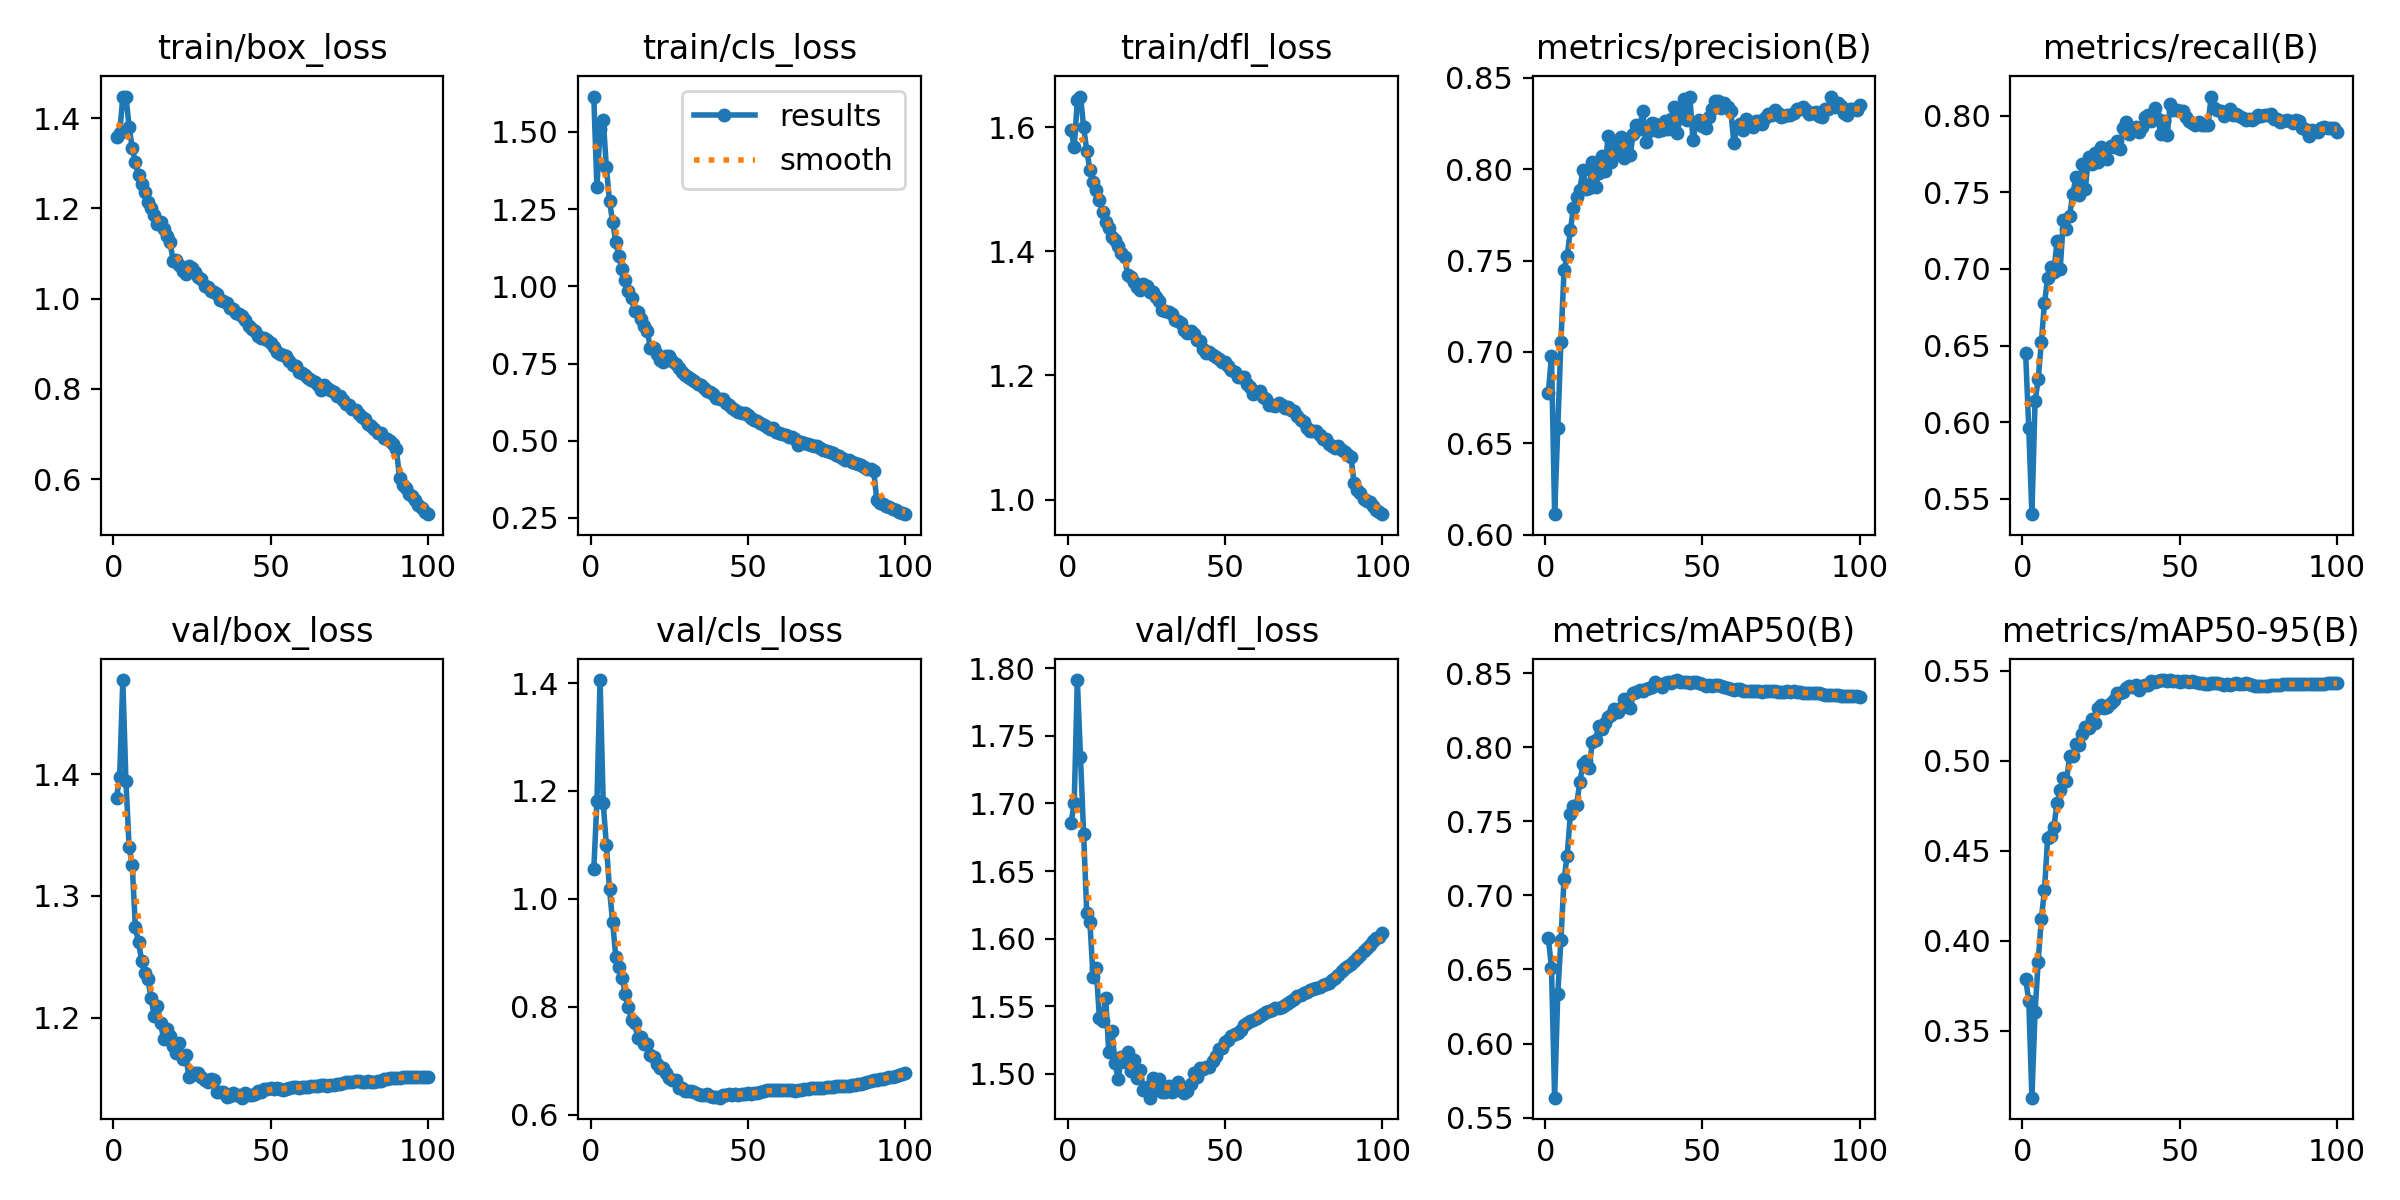

Data behind this chart, as committed beside it:
epoch, time, train/box_loss, train/cls_loss, train/dfl_loss, metrics/precision(B), metrics/recall(B), metrics/mAP50(B), metrics/mAP50-95(B), val/box_loss, val/cls_loss, val/dfl_loss, lr/pg0, lr/pg1, lr/pg2
1, 660.7, 1.359, 1.615, 1.595, 0.6776, 0.6451, 0.6712, 0.3788, 1.38, 1.055, 1.686, 0.003332, 0.003332, 0.003332
2, 1289, 1.366, 1.321, 1.569, 0.6979, 0.5962, 0.6512, 0.3666, 1.398, 1.181, 1.7, 0.006599, 0.006599, 0.006599
3, 1909, 1.447, 1.51, 1.643, 0.6113, 0.54, 0.5635, 0.3127, 1.477, 1.406, 1.791, 0.009801, 0.009801, 0.009801
4, 2527, 1.448, 1.54, 1.649, 0.6583, 0.6135, 0.6335, 0.3601, 1.394, 1.177, 1.734, 0.009703, 0.009703, 0.009703
5, 3132, 1.381, 1.386, 1.6, 0.7056, 0.628, 0.6699, 0.3883, 1.34, 1.1, 1.677, 0.009604, 0.009604, 0.009604
6, 3736, 1.333, 1.276, 1.562, 0.7451, 0.6522, 0.7113, 0.4121, 1.325, 1.018, 1.619, 0.009505, 0.009505, 0.009505
7, 4341, 1.302, 1.209, 1.531, 0.7525, 0.6778, 0.7268, 0.4281, 1.274, 0.9565, 1.612, 0.009406, 0.009406, 0.009406
8, 4960, 1.274, 1.144, 1.511, 0.7666, 0.6938, 0.7547, 0.4568, 1.262, 0.8921, 1.572, 0.009307, 0.009307, 0.009307
9, 5577, 1.253, 1.098, 1.499, 0.7789, 0.7014, 0.7603, 0.4582, 1.247, 0.8739, 1.578, 0.009208, 0.009208, 0.009208
10, 6196, 1.236, 1.056, 1.483, 0.785, 0.6983, 0.761, 0.4633, 1.237, 0.8541, 1.541, 0.009109, 0.009109, 0.009109
11, 6814, 1.214, 1.019, 1.464, 0.7888, 0.7184, 0.7764, 0.4764, 1.231, 0.8236, 1.539, 0.00901, 0.00901, 0.00901
12, 7432, 1.2, 0.9834, 1.447, 0.7997, 0.6999, 0.7884, 0.4836, 1.216, 0.7988, 1.556, 0.008911, 0.008911, 0.008911
13, 8051, 1.186, 0.9616, 1.437, 0.7892, 0.732, 0.7905, 0.4902, 1.201, 0.776, 1.516, 0.008812, 0.008812, 0.008812
14, 617.9, 1.166, 0.9203, 1.423, 0.7895, 0.7263, 0.7863, 0.4888, 1.209, 0.7705, 1.531, 0.008713, 0.008713, 0.008713
15, 1258, 1.169, 0.9175, 1.419, 0.8041, 0.7347, 0.8036, 0.5023, 1.195, 0.743, 1.508, 0.008614, 0.008614, 0.008614
16, 1879, 1.153, 0.8959, 1.409, 0.7901, 0.7491, 0.8051, 0.5028, 1.182, 0.7449, 1.496, 0.008515, 0.008515, 0.008515
17, 2484, 1.138, 0.8714, 1.397, 0.7977, 0.7597, 0.8142, 0.5094, 1.191, 0.7312, 1.512, 0.008416, 0.008416, 0.008416
18, 3090, 1.126, 0.8544, 1.391, 0.8071, 0.7483, 0.8126, 0.5088, 1.185, 0.7302, 1.508, 0.008317, 0.008317, 0.008317
19, 620.1, 1.084, 0.8004, 1.362, 0.7988, 0.7684, 0.8166, 0.5145, 1.177, 0.7103, 1.516, 0.008218, 0.008218, 0.008218
20, 1229, 1.085, 0.801, 1.358, 0.8182, 0.7523, 0.8207, 0.5186, 1.171, 0.7066, 1.502, 0.008119, 0.008119, 0.008119
21, 1836, 1.074, 0.78, 1.35, 0.8041, 0.7733, 0.8216, 0.5182, 1.179, 0.6932, 1.51, 0.00802, 0.00802, 0.00802
22, 2441, 1.062, 0.7614, 1.343, 0.8139, 0.7685, 0.8255, 0.523, 1.166, 0.6868, 1.497, 0.007921, 0.007921, 0.007921
23, 3047, 1.055, 0.7555, 1.338, 0.8081, 0.7755, 0.8238, 0.521, 1.17, 0.687, 1.502, 0.007822, 0.007822, 0.007822
24, 3653, 1.071, 0.7754, 1.348, 0.8177, 0.7699, 0.8265, 0.5291, 1.151, 0.6776, 1.488, 0.007723, 0.007723, 0.007723
25, 4260, 1.068, 0.7736, 1.344, 0.8059, 0.7797, 0.8324, 0.5309, 1.153, 0.6672, 1.49, 0.007624, 0.007624, 0.007624
26, 4870, 1.059, 0.7596, 1.335, 0.8162, 0.7734, 0.8314, 0.5295, 1.155, 0.6649, 1.482, 0.007525, 0.007525, 0.007525
27, 5477, 1.049, 0.7479, 1.335, 0.8075, 0.7717, 0.8265, 0.5296, 1.154, 0.6643, 1.497, 0.007426, 0.007426, 0.007426
28, 6083, 1.043, 0.7346, 1.327, 0.8195, 0.7799, 0.8367, 0.5319, 1.151, 0.6498, 1.49, 0.007327, 0.007327, 0.007327
29, 6691, 1.028, 0.724, 1.32, 0.8241, 0.7795, 0.8371, 0.5339, 1.149, 0.6486, 1.496, 0.007228, 0.007228, 0.007228
30, 7298, 1.025, 0.7121, 1.306, 0.8219, 0.7836, 0.8386, 0.5377, 1.147, 0.6442, 1.486, 0.007129, 0.007129, 0.007129
31, 7905, 1.016, 0.7066, 1.303, 0.8318, 0.7783, 0.8376, 0.5374, 1.149, 0.6438, 1.486, 0.00703, 0.00703, 0.00703
32, 8512, 1.015, 0.6992, 1.303, 0.8146, 0.7919, 0.8394, 0.5383, 1.149, 0.6436, 1.491, 0.006931, 0.006931, 0.006931
33, 9119, 1.011, 0.6951, 1.298, 0.8207, 0.7957, 0.8403, 0.5405, 1.139, 0.6414, 1.486, 0.006832, 0.006832, 0.006832
34, 9726, 0.9964, 0.685, 1.29, 0.8253, 0.7877, 0.8405, 0.5414, 1.139, 0.6379, 1.491, 0.006733, 0.006733, 0.006733
35, 10333, 0.9941, 0.679, 1.288, 0.8246, 0.7909, 0.8441, 0.5408, 1.139, 0.6367, 1.494, 0.006634, 0.006634, 0.006634
36, 10940, 0.9904, 0.6713, 1.285, 0.8212, 0.7924, 0.8427, 0.5422, 1.135, 0.6364, 1.487, 0.006535, 0.006535, 0.006535
37, 11548, 0.9796, 0.6603, 1.274, 0.8212, 0.7892, 0.8406, 0.5395, 1.136, 0.6384, 1.486, 0.006436, 0.006436, 0.006436
38, 12155, 0.9763, 0.6565, 1.268, 0.8262, 0.7928, 0.8435, 0.5416, 1.138, 0.634, 1.487, 0.006337, 0.006337, 0.006337
39, 12757, 0.9689, 0.6525, 1.272, 0.8218, 0.799, 0.8438, 0.5421, 1.136, 0.6325, 1.492, 0.006238, 0.006238, 0.006238
40, 13355, 0.9654, 0.6399, 1.266, 0.8275, 0.8002, 0.8436, 0.5423, 1.137, 0.6321, 1.5, 0.006139, 0.006139, 0.006139
41, 13954, 0.9619, 0.6344, 1.258, 0.8343, 0.7967, 0.8444, 0.5445, 1.134, 0.6316, 1.497, 0.00604, 0.00604, 0.00604
42, 14552, 0.9535, 0.6338, 1.256, 0.8199, 0.8049, 0.8453, 0.5438, 1.138, 0.6359, 1.504, 0.005941, 0.005941, 0.005941
43, 15150, 0.9394, 0.6228, 1.242, 0.8283, 0.7981, 0.8443, 0.5443, 1.137, 0.6362, 1.503, 0.005842, 0.005842, 0.005842
44, 15748, 0.9328, 0.6152, 1.236, 0.8383, 0.7881, 0.8441, 0.5448, 1.137, 0.6382, 1.505, 0.005743, 0.005743, 0.005743
45, 16347, 0.9287, 0.607, 1.238, 0.827, 0.7962, 0.844, 0.5448, 1.138, 0.6369, 1.505, 0.005644, 0.005644, 0.005644
46, 16946, 0.916, 0.6006, 1.233, 0.8397, 0.7871, 0.8433, 0.5443, 1.139, 0.6381, 1.51, 0.005545, 0.005545, 0.005545
47, 17546, 0.9133, 0.5938, 1.229, 0.8158, 0.8073, 0.844, 0.5446, 1.139, 0.6366, 1.513, 0.005446, 0.005446, 0.005446
48, 18150, 0.9124, 0.5889, 1.226, 0.8255, 0.8035, 0.844, 0.5443, 1.141, 0.6382, 1.518, 0.005347, 0.005347, 0.005347
49, 18756, 0.9075, 0.5912, 1.222, 0.8269, 0.8037, 0.8432, 0.544, 1.141, 0.6384, 1.519, 0.005248, 0.005248, 0.005248
50, 19362, 0.9022, 0.5825, 1.221, 0.8236, 0.8031, 0.8428, 0.544, 1.142, 0.6393, 1.523, 0.005149, 0.005149, 0.005149
51, 19969, 0.8922, 0.5746, 1.216, 0.8227, 0.803, 0.8414, 0.5441, 1.141, 0.6391, 1.525, 0.00505, 0.00505, 0.00505
52, 20575, 0.8825, 0.5666, 1.208, 0.8288, 0.7994, 0.8418, 0.5442, 1.142, 0.6393, 1.528, 0.004951, 0.004951, 0.004951
53, 21182, 0.8769, 0.5645, 1.206, 0.8328, 0.7966, 0.8411, 0.5435, 1.141, 0.6405, 1.529, 0.004852, 0.004852, 0.004852
54, 21789, 0.8739, 0.5585, 1.198, 0.8376, 0.7954, 0.8422, 0.5445, 1.14, 0.6428, 1.53, 0.004753, 0.004753, 0.004753
55, 22396, 0.8719, 0.5508, 1.198, 0.8372, 0.7937, 0.8418, 0.5438, 1.141, 0.6435, 1.532, 0.004654, 0.004654, 0.004654
56, 23003, 0.8617, 0.5461, 1.198, 0.8335, 0.796, 0.8412, 0.5431, 1.143, 0.645, 1.536, 0.004555, 0.004555, 0.004555
57, 23609, 0.8529, 0.539, 1.187, 0.8361, 0.7941, 0.8406, 0.5429, 1.143, 0.6456, 1.538, 0.004456, 0.004456, 0.004456
58, 24216, 0.8508, 0.54, 1.182, 0.8338, 0.7939, 0.8401, 0.5428, 1.143, 0.6461, 1.539, 0.004357, 0.004357, 0.004357
59, 24835, 0.8367, 0.5291, 1.169, 0.8321, 0.7939, 0.8395, 0.5429, 1.142, 0.6462, 1.539, 0.004258, 0.004258, 0.004258
60, 25442, 0.8345, 0.5259, 1.173, 0.8145, 0.8124, 0.8388, 0.543, 1.143, 0.6467, 1.541, 0.004159, 0.004159, 0.004159
... 40 more rows
